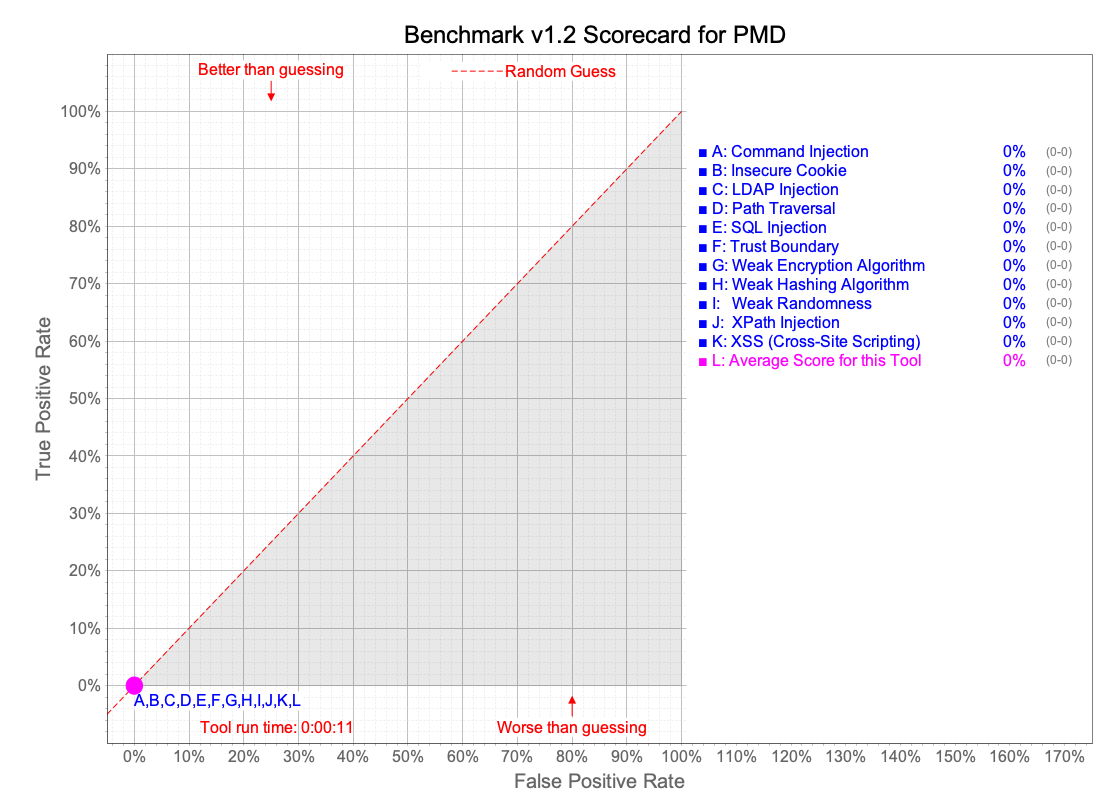

The file beside this chart, header and first rows:
# test name, category, CWE, real vulnerability, identified by tool, pass/fail, Benchmark version: 1.2, Actual results generated: 2025-08-16
BenchmarkTest00001, pathtraver, 22, true, false, fail
BenchmarkTest00002, pathtraver, 22, true, false, fail
BenchmarkTest00003, hash, 328, true, false, fail
BenchmarkTest00004, trustbound, 501, true, false, fail
BenchmarkTest00005, crypto, 327, true, false, fail
BenchmarkTest00006, cmdi, 78, true, false, fail
BenchmarkTest00007, cmdi, 78, true, false, fail
BenchmarkTest00008, sqli, 89, true, false, fail
BenchmarkTest00009, hash, 328, false, false, pass
BenchmarkTest00010, weakrand, 330, false, false, pass
BenchmarkTest00011, pathtraver, 22, true, false, fail
BenchmarkTest00012, ldapi, 90, true, false, fail
BenchmarkTest00013, xss, 79, true, false, fail
BenchmarkTest00014, xss, 79, true, false, fail
BenchmarkTest00015, cmdi, 78, true, false, fail
BenchmarkTest00016, securecookie, 614, false, false, pass
BenchmarkTest00017, cmdi, 78, true, false, fail
BenchmarkTest00018, sqli, 89, true, false, fail
BenchmarkTest00019, crypto, 327, true, false, fail
BenchmarkTest00020, crypto, 327, true, false, fail
BenchmarkTest00021, ldapi, 90, true, false, fail
BenchmarkTest00022, hash, 328, false, false, pass
BenchmarkTest00023, weakrand, 330, true, false, fail
BenchmarkTest00024, sqli, 89, true, false, fail
BenchmarkTest00025, sqli, 89, true, false, fail
BenchmarkTest00026, sqli, 89, true, false, fail
BenchmarkTest00027, sqli, 89, true, false, fail
BenchmarkTest00028, pathtraver, 22, true, false, fail
BenchmarkTest00029, hash, 328, true, false, fail
BenchmarkTest00030, xss, 79, true, false, fail
BenchmarkTest00031, trustbound, 501, true, false, fail
BenchmarkTest00032, sqli, 89, true, false, fail
BenchmarkTest00033, sqli, 89, true, false, fail
BenchmarkTest00034, sqli, 89, true, false, fail
BenchmarkTest00035, crypto, 327, true, false, fail
BenchmarkTest00036, xss, 79, true, false, fail
BenchmarkTest00037, sqli, 89, true, false, fail
BenchmarkTest00038, sqli, 89, true, false, fail
BenchmarkTest00039, sqli, 89, true, false, fail
BenchmarkTest00040, pathtraver, 22, true, false, fail
BenchmarkTest00041, xss, 79, true, false, fail
BenchmarkTest00042, weakrand, 330, false, false, pass
BenchmarkTest00043, sqli, 89, true, false, fail
BenchmarkTest00044, ldapi, 90, true, false, fail
BenchmarkTest00045, pathtraver, 22, true, false, fail
BenchmarkTest00046, hash, 328, true, false, fail
BenchmarkTest00047, xss, 79, true, false, fail
BenchmarkTest00048, xss, 79, true, false, fail
BenchmarkTest00049, xss, 79, true, false, fail
BenchmarkTest00050, crypto, 327, true, false, fail
BenchmarkTest00051, cmdi, 78, false, false, pass
BenchmarkTest00052, sqli, 89, false, false, pass
BenchmarkTest00053, crypto, 327, true, false, fail
BenchmarkTest00054, crypto, 327, false, false, pass
BenchmarkTest00055, crypto, 327, true, false, fail
BenchmarkTest00056, crypto, 327, true, false, fail
BenchmarkTest00057, crypto, 327, true, false, fail
BenchmarkTest00058, crypto, 327, false, false, pass
BenchmarkTest00059, crypto, 327, false, false, pass
BenchmarkTest00060, pathtraver, 22, true, false, fail
... 2,680 more rows
